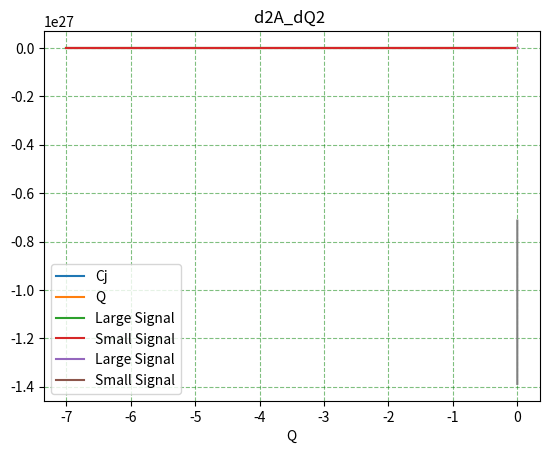

Python code for this plot:
import numpy as np
import matplotlib.pyplot as plt

def Cj_V(vol):
        return 3.7675e-14/( (2.5485-vol)**0.5 )

def Q_V(vol):
        return 3.7675e-14/( (2.5485-vol)**0.5 )*vol

cj_normalizing = 20e-15
A = 3.7675e-14**2/(cj_normalizing**2)
B = cj_normalizing**2 / (2*3.7675e-14**2)
def V_Q(Q_bar):
        return  (-Q_bar**2*B + \
                B*Q_bar*(Q_bar**2 + 4*2.5485*A)**0.5 )

v = np.linspace(-7,0,1000)
# Q = np.linspace(-100e-15,180e-15,1000)
Q = np.linspace(-200e-15,-1e-15,10000)
plt.plot(v,Cj_V(v),label='Cj')
plt.xlabel('V')
plt.legend()
plt.grid(color='g',linestyle='--', alpha=0.5)
plt.show()

plt.plot(v,Q_V(v),label="Q")
plt.xlabel('V')
plt.legend()
plt.grid(color='g',linestyle='--', alpha=0.5)
plt.show()

plt.plot(v,Cj_V(v)/cj_normalizing,label="Large Signal")
plt.plot(v,np.ones((len(v))),label="Small Signal")
plt.grid(color='g',linestyle='--', alpha=0.5)
plt.legend()
plt.title("Comparing to fixed Cj")
plt.xlabel('V')
plt.show()

plt.plot(Q,V_Q(Q/cj_normalizing),label="Large Signal")
plt.plot(Q,(Q/cj_normalizing),label="Small Signal")
plt.grid(color='g',linestyle='--', alpha=0.5)
plt.legend()
plt.xlabel('Q')
plt.title('Vj')
plt.show()

dQ = Q[1]-Q[0]
A = V_Q(Q/cj_normalizing)
dA_dQ = np.zeros(len(A))
dA_dQ[0] = (-3*A[0]+4*A[1]-A[2])/2/dQ
dA_dQ[-1] = (3*A[-1]-4*A[-2]+A[-3])/2/dQ
for i in range(1,len(A)-1):
        dA_dQ[i] =  (A[i+1]-A[i-1])/(2*dQ)
plt.plot(Q,dA_dQ)
plt.grid(color='g',linestyle='--', alpha=0.5)
plt.xlabel('Q')
plt.title('dA_dQ')
plt.show()

dQ = Q[1]-Q[0]
A = dA_dQ
d2A_dQ2 = np.zeros(len(A))
d2A_dQ2 [0] = (-3*A[0]+4*A[1]-A[2])/2/dQ
d2A_dQ2 [-1] = (3*A[-1]-4*A[-2]+A[-3])/2/dQ
for i in range(1,len(A)-1):
        d2A_dQ2 [i] =  (A[i+1]-A[i-1])/(2*dQ)
plt.plot(Q,d2A_dQ2 )
plt.grid(color='g',linestyle='--', alpha=0.5)
plt.xlabel('Q')
plt.title('d2A_dQ2 ')
plt.show()
